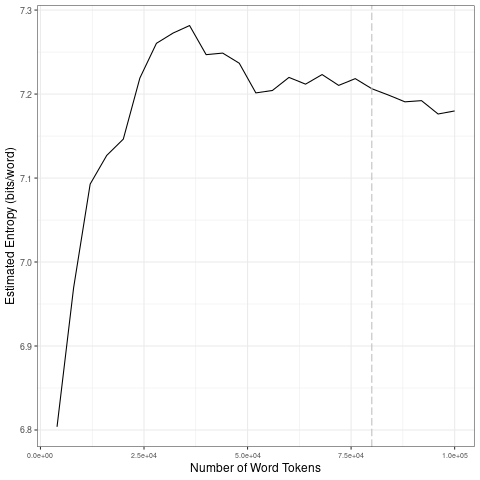

Data behind this chart, as committed beside it:
file, entropy.Corpus.Size, entropy.Entropy, sd.Corpus.Size, sd.SD
data/covid-clean/2020_by_es/2020-06-13_t…, 4000, 6.804, 20000, 0.1429
data/covid-clean/2020_by_es/2020-06-13_t…, 8000, 6.969, 40000, 0.02448
data/covid-clean/2020_by_es/2020-06-13_t…, 12000, 7.093, 60000, 0.02047
data/covid-clean/2020_by_es/2020-06-13_t…, 16000, 7.127, 80000, 0.006721
data/covid-clean/2020_by_es/2020-06-13_t…, 20000, 7.146, 1e+05, 0.009288
data/covid-clean/2020_by_es/2020-06-13_t…, 24000, 7.219, 20000, 0.1429
data/covid-clean/2020_by_es/2020-06-13_t…, 28000, 7.26, 40000, 0.02448
data/covid-clean/2020_by_es/2020-06-13_t…, 32000, 7.273, 60000, 0.02047
data/covid-clean/2020_by_es/2020-06-13_t…, 36000, 7.282, 80000, 0.006721
data/covid-clean/2020_by_es/2020-06-13_t…, 40000, 7.247, 1e+05, 0.009288
data/covid-clean/2020_by_es/2020-06-13_t…, 44000, 7.249, 20000, 0.1429
data/covid-clean/2020_by_es/2020-06-13_t…, 48000, 7.237, 40000, 0.02448
data/covid-clean/2020_by_es/2020-06-13_t…, 52000, 7.201, 60000, 0.02047
data/covid-clean/2020_by_es/2020-06-13_t…, 56000, 7.204, 80000, 0.006721
data/covid-clean/2020_by_es/2020-06-13_t…, 60000, 7.22, 1e+05, 0.009288
data/covid-clean/2020_by_es/2020-06-13_t…, 64000, 7.212, 20000, 0.1429
data/covid-clean/2020_by_es/2020-06-13_t…, 68000, 7.223, 40000, 0.02448
data/covid-clean/2020_by_es/2020-06-13_t…, 72000, 7.21, 60000, 0.02047
data/covid-clean/2020_by_es/2020-06-13_t…, 76000, 7.218, 80000, 0.006721
data/covid-clean/2020_by_es/2020-06-13_t…, 80000, 7.206, 1e+05, 0.009288
data/covid-clean/2020_by_es/2020-06-13_t…, 84000, 7.199, 20000, 0.1429
data/covid-clean/2020_by_es/2020-06-13_t…, 88000, 7.191, 40000, 0.02448
data/covid-clean/2020_by_es/2020-06-13_t…, 92000, 7.192, 60000, 0.02047
data/covid-clean/2020_by_es/2020-06-13_t…, 96000, 7.176, 80000, 0.006721
data/covid-clean/2020_by_es/2020-06-13_t…, 1e+05, 7.18, 1e+05, 0.009288
